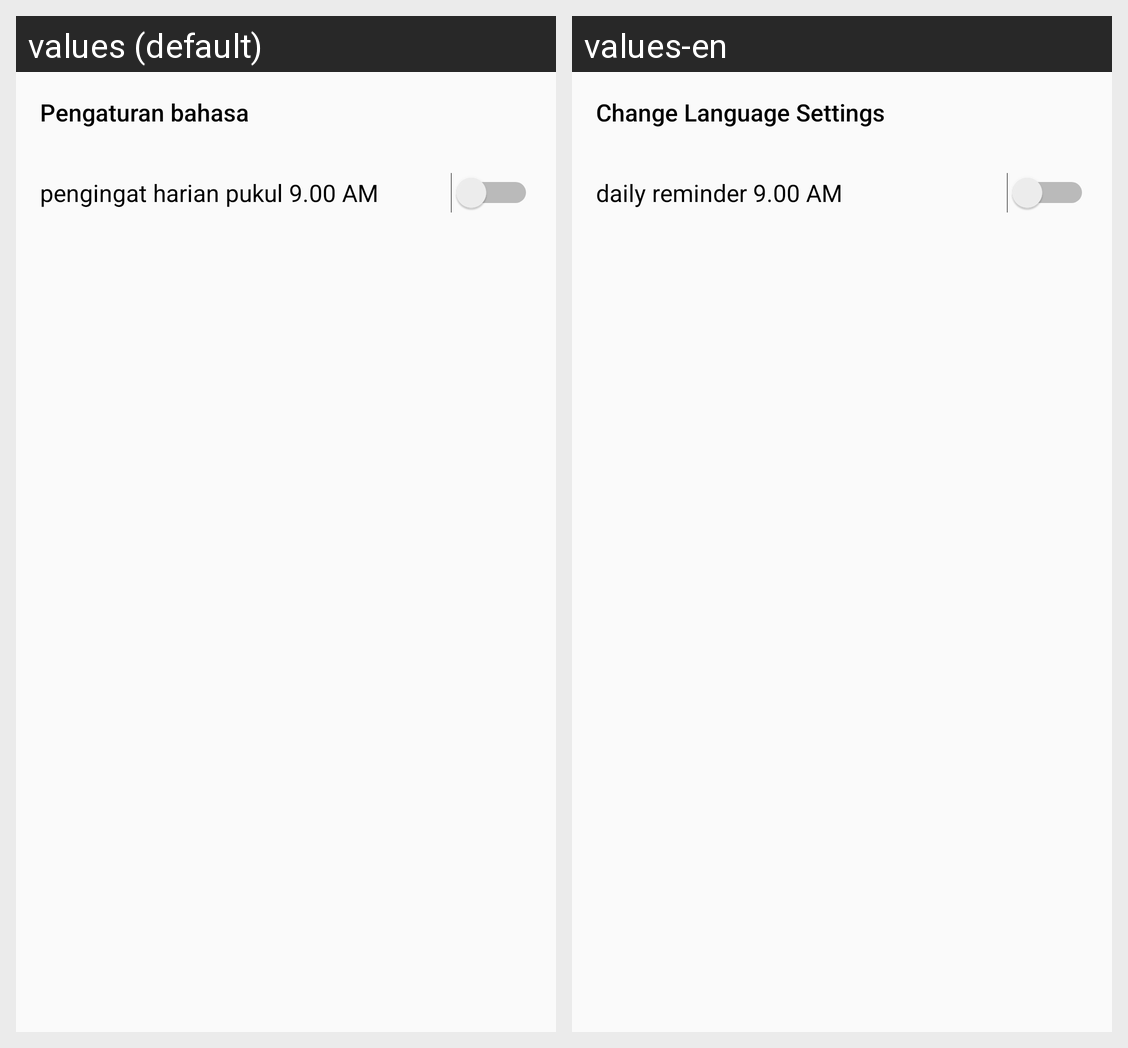

The Android screen above is rendered under two locales of the same app. Produce the string resources it draws, with the default and per-locale values.
Android screen res/layout/settings_activity.xml rendered under 2 locales, left to right: values (default), values-en. Device: Nexus 5 (rendered at 1080×1920; each locale shown at half size, 540×960, under a caption strip naming it); theme AppTheme.
Strings drawn on this screen, with the default value and each locale's value (text and hints the layout hard-codes, and strings that could not be matched under every locale, appear in the picture but are not listed):

language
  values: Pengaturan bahasa
  values-en: Change Language Settings

daily_reminder
  values: pengingat harian pukul 9.00 AM
  values-en: daily reminder 9.00 AM
